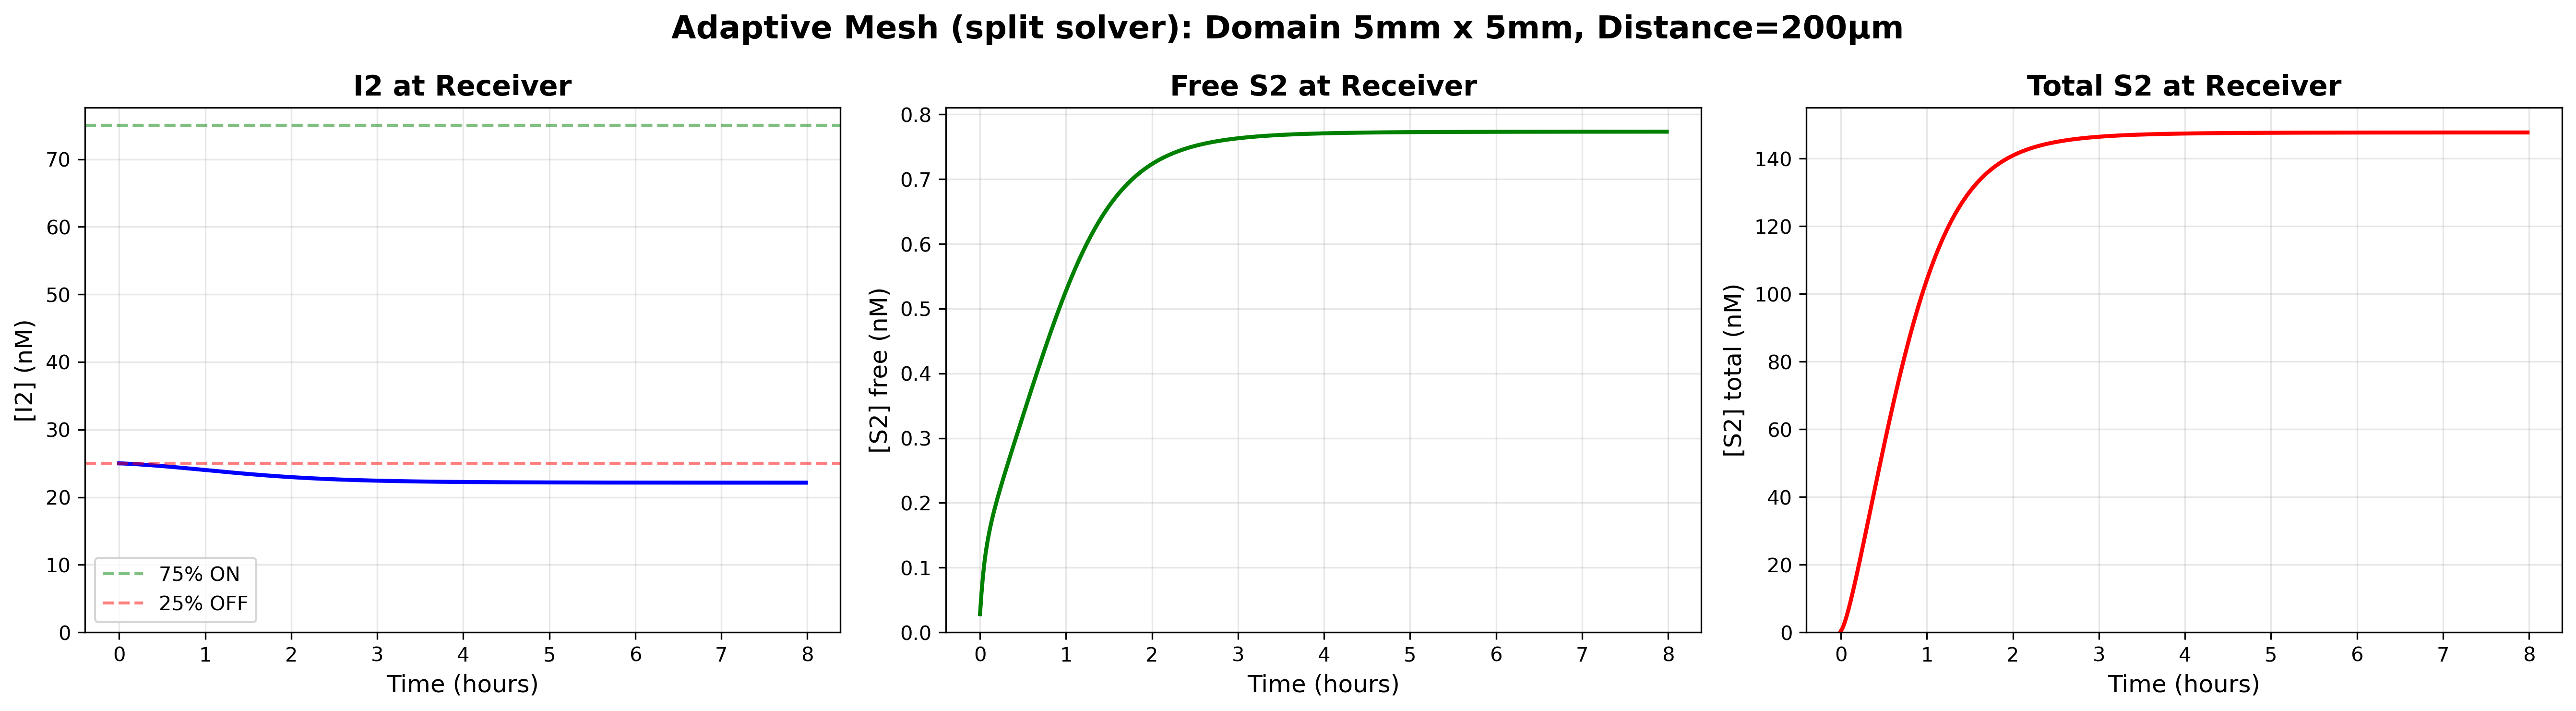

The file beside this chart, header and first rows:
Time (hours), I2 (nM), S2_free (nM), S2_total (nM)
0.0, 25, 0.02808, 0.3606
0.01667, 24.99, 0.05957, 1.089
0.03333, 24.99, 0.08571, 2.104
0.05, 24.98, 0.1065, 3.331
0.06667, 24.97, 0.1233, 4.721
0.08333, 24.96, 0.1375, 6.235
0.1, 24.95, 0.1498, 7.849
0.1167, 24.94, 0.1608, 9.543
0.1333, 24.93, 0.1709, 11.3
0.15, 24.92, 0.1803, 13.12
0.1667, 24.9, 0.1891, 14.98
0.1833, 24.89, 0.1975, 16.87
0.2, 24.88, 0.2057, 18.8
0.2167, 24.86, 0.2135, 20.76
0.2333, 24.85, 0.2212, 22.73
0.25, 24.84, 0.2287, 24.73
0.2667, 24.82, 0.2361, 26.74
0.2833, 24.81, 0.2434, 28.76
0.3, 24.79, 0.2507, 30.78
0.3167, 24.78, 0.2578, 32.82
0.3333, 24.76, 0.2649, 34.86
0.35, 24.75, 0.272, 36.89
0.3667, 24.73, 0.2791, 38.93
0.3833, 24.71, 0.2861, 40.97
0.4, 24.7, 0.2931, 43
0.4167, 24.68, 0.3, 45.02
0.4333, 24.67, 0.307, 47.04
0.45, 24.65, 0.314, 49.05
0.4667, 24.63, 0.3209, 51.05
0.4833, 24.61, 0.3278, 53.04
0.5, 24.6, 0.3347, 55.01
0.5167, 24.58, 0.3417, 56.97
0.5333, 24.56, 0.3485, 58.92
0.55, 24.54, 0.3554, 60.85
0.5667, 24.53, 0.3623, 62.76
0.5833, 24.51, 0.3691, 64.65
0.6, 24.49, 0.3759, 66.53
0.6167, 24.47, 0.3827, 68.38
0.6333, 24.45, 0.3895, 70.21
0.65, 24.43, 0.3963, 72.03
0.6667, 24.41, 0.403, 73.82
0.6833, 24.39, 0.4097, 75.58
0.7, 24.38, 0.4164, 77.33
0.7167, 24.36, 0.423, 79.05
0.7333, 24.34, 0.4296, 80.74
0.75, 24.32, 0.4361, 82.41
0.7667, 24.3, 0.4426, 84.05
0.7833, 24.28, 0.4491, 85.67
0.8, 24.26, 0.4555, 87.26
0.8167, 24.24, 0.4618, 88.82
0.8333, 24.22, 0.4681, 90.36
0.85, 24.2, 0.4744, 91.87
0.8667, 24.18, 0.4806, 93.35
0.8833, 24.16, 0.4867, 94.81
0.9, 24.14, 0.4927, 96.23
0.9167, 24.12, 0.4987, 97.63
0.9333, 24.1, 0.5047, 99
0.95, 24.08, 0.5105, 100.3
0.9667, 24.06, 0.5163, 101.7
0.9833, 24.04, 0.522, 102.9
... 420 more rows
